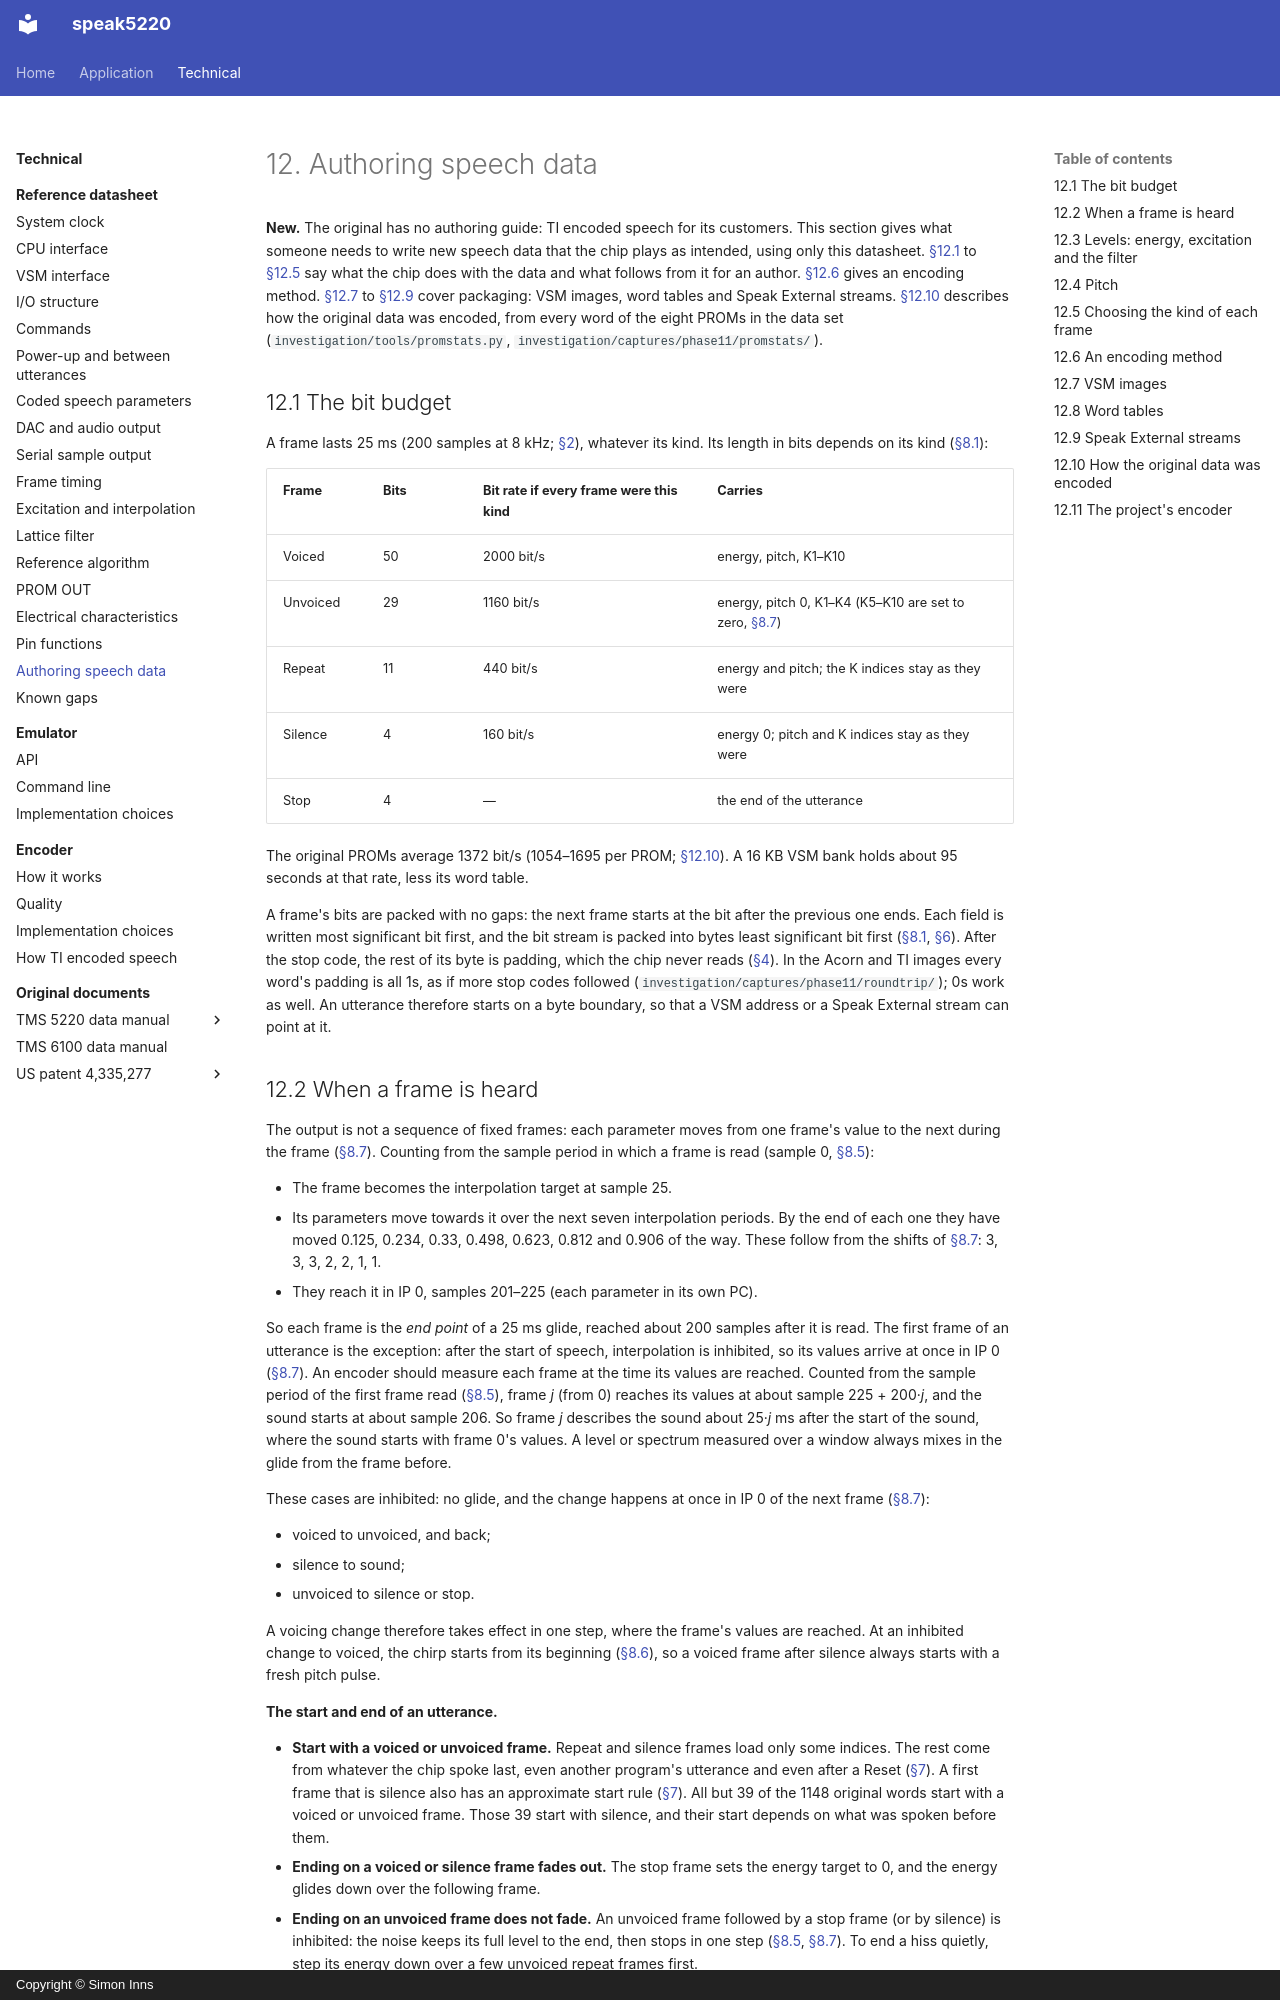

repository: simoninns/speak5220 · page: technical/datasheet/authoring/index.html · generator: mkdocs · copyright: Copyright © Simon Inns

# 12. Authoring speech data

**New.** The original has no authoring guide: TI encoded speech for its customers. This section gives what someone needs to write new speech data that the chip plays as intended, using only this datasheet. [§12.1](#121-the-bit-budget) to [§12.5](#125-choosing-the-kind-of-each-frame) say what the chip does with the data and what follows from it for an author. [§12.6](#126-an-encoding-method) gives an encoding method. [§12.7](#127-vsm-images) to [§12.9](#129-speak-external-streams) cover packaging: VSM images, word tables and Speak External streams. [§12.10](#1210-how-the-original-data-was-encoded) describes how the original data was encoded, from every word of the eight PROMs in the data set (`investigation/tools/promstats.py`, `investigation/captures/phase11/promstats/`).

## 12.1 The bit budget

A frame lasts 25 ms (200 samples at 8 kHz; [§2](clock.md#2-system-clock)), whatever its kind. Its length in bits depends on its kind ([§8.1](coded-parameters.md#81-coded-speech-parameters)):

| Frame | Bits | Bit rate if every frame were this kind | Carries |
|---|---|---|---|
| Voiced | 50 | 2000 bit/s | energy, pitch, K1–K10 |
| Unvoiced | 29 | 1160 bit/s | energy, pitch 0, K1–K4 (K5–K10 are set to zero, [§8.7](excitation-interpolation.md#87-interpolation)) |
| Repeat | 11 | 440 bit/s | energy and pitch; the K indices stay as they were |
| Silence | 4 | 160 bit/s | energy 0; pitch and K indices stay as they were |
| Stop | 4 | — | the end of the utterance |

The original PROMs average 1372 bit/s (1054–1695 per PROM; [§12.10](#1210-how-the-original-data-was-encoded)). A 16 KB VSM bank holds about 95 seconds at that rate, less its word table.

A frame's bits are packed with no gaps: the next frame starts at the bit after the previous one ends. Each field is written most significant bit first, and the bit stream is packed into bytes least significant bit first ([§8.1](coded-parameters.md#81-coded-speech-parameters), [§6](commands.md#6-description-of-commands)). After the stop code, the rest of its byte is padding, which the chip never reads ([§4](vsm-interface.md#4-voice-synthesis-memory-vsm-interface)). In the Acorn and TI images every word's padding is all 1s, as if more stop codes followed (`investigation/captures/phase11/roundtrip/`); 0s work as well. An utterance therefore starts on a byte boundary, so that a VSM address or a Speak External stream can point at it.
